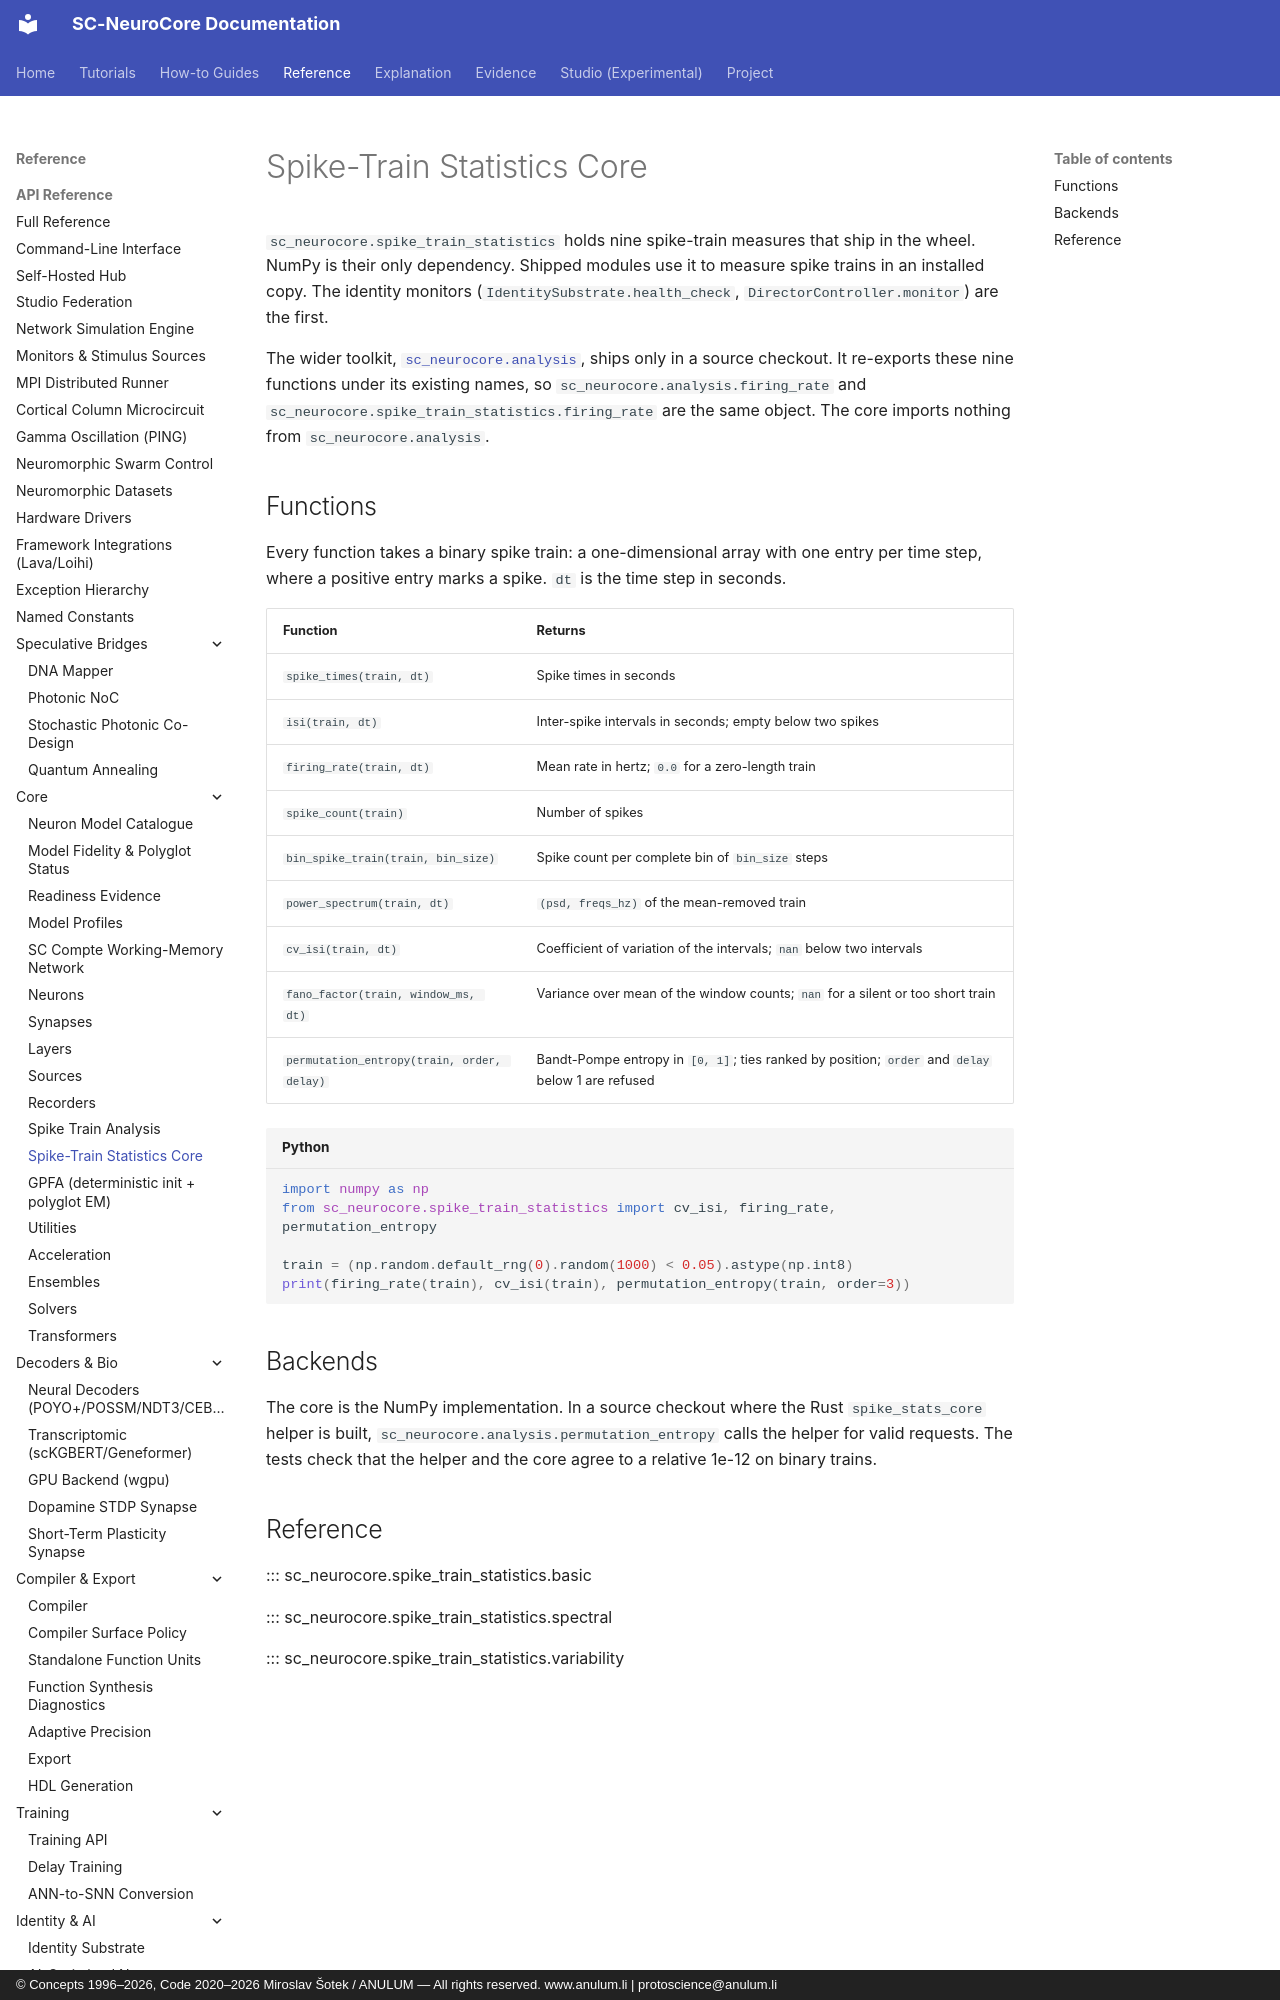

repository: anulum/sc-neurocore · page: api/spike_train_statistics/index.html · generator: mkdocs · copyright: © Concepts 1996–2026, Code 2020–2026 Miroslav Šotek / ANULUM — All rights reserved. www.anulum.li | protoscience@anulum.li

# Spike-Train Statistics Core

`sc_neurocore.spike_train_statistics` holds nine spike-train measures that ship
in the wheel. NumPy is their only dependency. Shipped modules use it to measure
spike trains in an installed copy. The identity monitors
(`IdentitySubstrate.health_check`, `DirectorController.monitor`) are the first.

The wider toolkit, [`sc_neurocore.analysis`](analysis.md), ships only in a
source checkout. It re-exports these nine functions under its existing names, so
`sc_neurocore.analysis.firing_rate` and
`sc_neurocore.spike_train_statistics.firing_rate` are the same object. The core
imports nothing from `sc_neurocore.analysis`.
